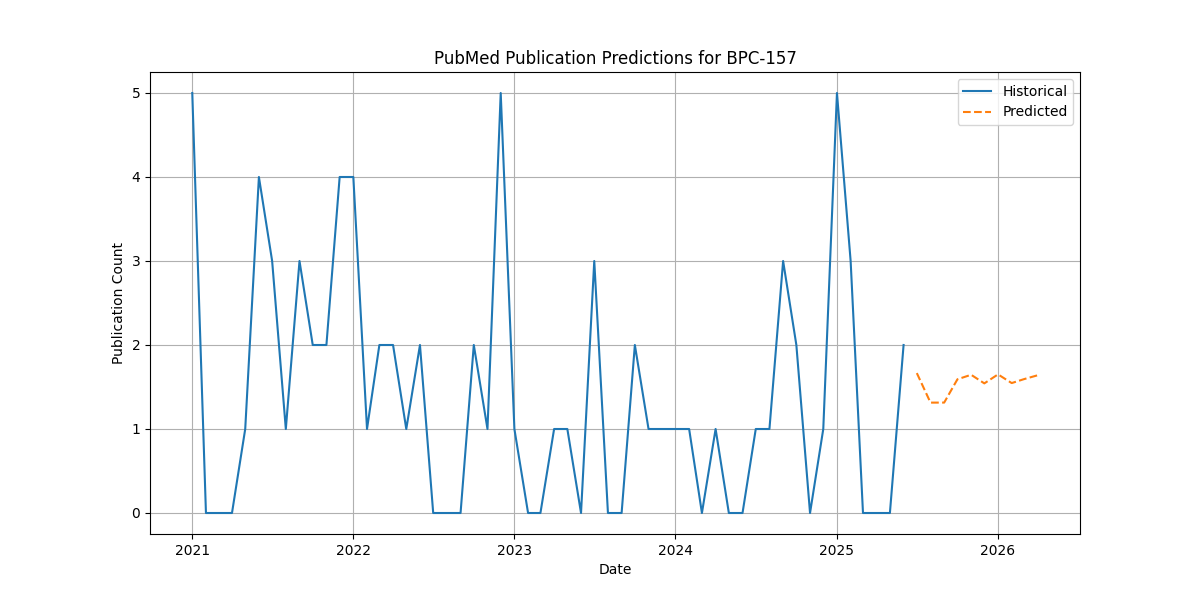

The data file committed next to this chart (first rows):
Date, Predicted_Count
2025-07-01, 1.666
2025-08-01, 1.314
2025-09-01, 1.315
2025-10-01, 1.592
2025-11-01, 1.646
2025-12-01, 1.543
2026-01-01, 1.65
2026-02-01, 1.547
2026-03-01, 1.594
2026-04-01, 1.64
